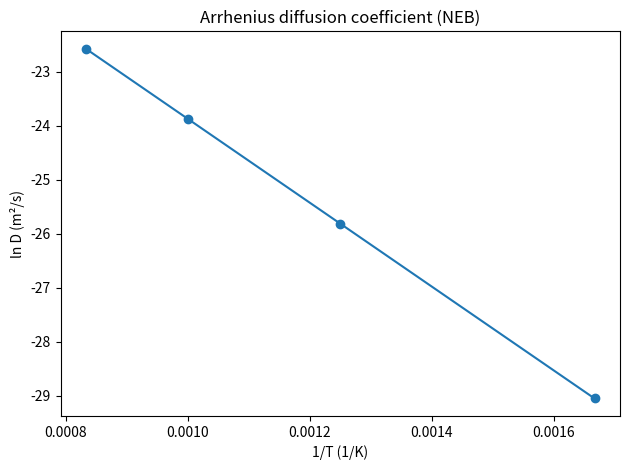

The matplotlib source for this figure:
import numpy as np
import matplotlib.pyplot as plt

kB = 8.617333262e-5  # eV/K

# ==========================================================
# CASE A: NEB-based diffusion (Arrhenius / TST)
# ==========================================================
def diffusion_from_neb(
    Em,              # migration barrier (eV)
    a,               # jump distance (Angstrom)
    T_list,          # list of temperatures (K)
    nu=1e13,         # attempt frequency (Hz)
    dim=3            # diffusion dimensionality
):
    a_m = a * 1e-10  # Å → m
    D = []

    for T in T_list:
        D_T = (a_m**2 * nu / (2*dim)) * np.exp(-Em / (kB*T))
        D.append(D_T)

    return np.array(D)

# ==========================================================
# CASE B: AIMD diffusion (MSD → D)
# ==========================================================
def diffusion_from_msd(time, msd, dim=3):
    # Einstein relation
    slope = np.polyfit(time, msd, 1)[0]
    D = slope / (2*dim)
    return D

# ==========================================================
# Example usage
# ==========================================================
if __name__ == "__main__":

    # ======================
    # SELECT METHOD HERE
    # ======================
    METHOD = "NEB"   # options: "NEB", "AIMD"

    # ======================================================
    # NEB example (recommended, low cost)
    # ======================================================
    if METHOD == "NEB":
        Em = 0.67              # eV (example)
        a = 2.48               # Angstrom (jump distance)
        T_list = np.array([600, 800, 1000, 1200])

        D = diffusion_from_neb(Em, a, T_list)

        # Arrhenius plot
        plt.figure()
        plt.plot(1/T_list, np.log(D), marker="o")
        plt.xlabel("1/T (1/K)")
        plt.ylabel("ln D (m²/s)")
        plt.title("Arrhenius diffusion coefficient (NEB)")
        plt.tight_layout()
        plt.savefig("diffusion_arrhenius_neb.png", dpi=300)
        plt.close()

        print("\nNEB-based diffusion coefficients:")
        for T, d in zip(T_list, D):
            print(f"T = {T:4d} K  →  D = {d:.3e} m²/s")

    # ======================================================
    # AIMD example (expensive but direct)
    # ======================================================
    if METHOD == "AIMD":
        # Example MSD data (replace with real data)
        time = np.array([0, 1, 2, 3, 4, 5]) * 1e-12  # seconds
        msd = np.array([0, 0.5, 1.2, 2.1, 3.1, 4.3]) * 1e-20  # m²

        D = diffusion_from_msd(time, msd)

        plt.figure()
        plt.plot(time, msd, marker="o")
        plt.xlabel("Time (s)")
        plt.ylabel("MSD (m²)")
        plt.title("Mean square displacement (AIMD)")
        plt.tight_layout()
        plt.savefig("msd_plot.png", dpi=300)
        plt.close()

        print(f"\nAIMD diffusion coefficient: D = {D:.3e} m²/s")
